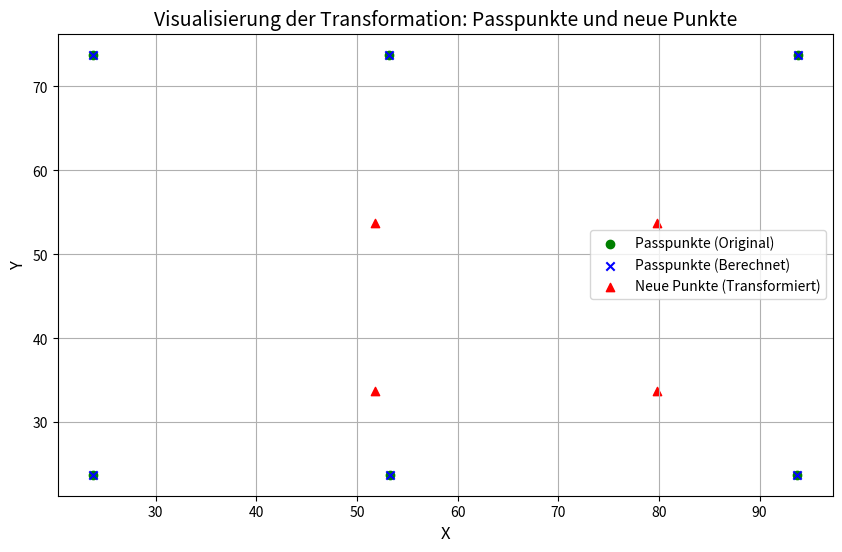

Write the Python code that produced this figure.
import numpy as np
import pandas as pd
from scipy.optimize import least_squares
import matplotlib.pyplot as plt

# Daten aus der Aufgabe
identische_punkte = {
    "Nr": [1, 2, 3, 4, 5, 6],
    "y": [4.247, 42.723, 89.875, 68.523, 23.485, 79.199],
    "x": [15.045, 66.376, 57.860, 2.136, 40.710, 29.998],
    "Y": [23.781, 23.766, 73.782, 73.770, 23.779, 73.770],
    "X": [23.771, 93.759, 93.771, 23.761, 53.269, 53.164],
    "sY": [0.005, 0.005, 0.005, 0.005, 0.010, 0.010],
    "sX": [0.005, 0.005, 0.005, 0.005, 0.010, 0.010],
}

neue_punkte = {
    "Nr": [11, 12, 13, 14],
    "y": [33.688, 46.624, 66.482, 56.052],
    "x": [37.464, 56.662, 53.011, 33.187],
}

# Konvertierung in DataFrames
ident_df = pd.DataFrame(identische_punkte)
neu_df = pd.DataFrame(neue_punkte)

# Funktion zur Berechnung der Residuen (Ausgleichsrechnung)
def residuals(params, y, x, Y, X):
    a1, a2, a3, b1, b2, b3, c1, c2 = params
    denom = c1 * y + c2 * x + 1
    X_calc = (a1 * y + a2 * x + a3) / denom
    Y_calc = (b1 * y + b2 * x + b3) / denom
    return np.hstack(((X_calc - X), (Y_calc - Y)))

# Funktion zur Transformation der Punkte
def transform_points(y, x, params):
    a1, a2, a3, b1, b2, b3, c1, c2 = params
    denom = c1 * y + c2 * x + 1
    X_trans = (a1 * y + a2 * x + a3) / denom
    Y_trans = (b1 * y + b2 * x + b3) / denom
    return X_trans, Y_trans

# Initiale Schätzung der Parameter
initial_params = np.zeros(8)

# Input-Daten für die Ausgleichung
y_vals = ident_df["y"].values
x_vals = ident_df["x"].values
Y_vals = ident_df["Y"].values
X_vals = ident_df["X"].values

# Gewichtung basierend auf den Standardabweichungen
weights = 1 / np.hstack((ident_df["sX"].values, ident_df["sY"].values))

# Least-Squares-Ausgleichung
result = least_squares(residuals, initial_params, args=(y_vals, x_vals, Y_vals, X_vals), method='lm')

# Gewonnene Parameter
params = result.x

# Transformation der Passpunkte
ident_df["X_calc"], ident_df["Y_calc"] = transform_points(ident_df["y"], ident_df["x"], params)

# Residuenberechnung (v = Beobachtet - Berechnet)
ident_df["v_X"] = ident_df["X"] - ident_df["X_calc"]
ident_df["v_Y"] = ident_df["Y"] - ident_df["Y_calc"]

# Ausgabe der Residuen
print("Residuen der Passpunkte:")
print(ident_df[["Nr", "v_X", "v_Y"]])

# Transformation der neuen Punkte
neu_df["X"], neu_df["Y"] = transform_points(neu_df["y"], neu_df["x"], params)

# Visualisierung der Transformation
plt.figure(figsize=(10, 6))

# Passpunkte (Original) plotten
scatter_original = plt.scatter(ident_df["X"], ident_df["Y"], color="green", label="Passpunkte (Original)", marker="o")

# Passpunkte (Berechnet) plotten
scatter_calculated = plt.scatter(ident_df["X_calc"], ident_df["Y_calc"], color="blue", label="Passpunkte (Berechnet)", marker="x")

# Neue Punkte (Transformiert) plotten
scatter_new = plt.scatter(neu_df["X"], neu_df["Y"], color="red", label="Neue Punkte (Transformiert)", marker="^")

# Verbindungslinien zwischen Original und Berechnet für Passpunkte
for i in range(len(ident_df)):
    plt.plot([ident_df["X"].iloc[i], ident_df["X_calc"].iloc[i]],
             [ident_df["Y"].iloc[i], ident_df["Y_calc"].iloc[i]],
             linestyle="--", color="gray")

# Achsenbeschriftung und Titel
plt.xlabel("X", fontsize=12)
plt.ylabel("Y", fontsize=12)
plt.title("Visualisierung der Transformation: Passpunkte und neue Punkte", fontsize=14)

# Legende erstellen
plt.legend(handles=[scatter_original, scatter_calculated, scatter_new], loc="best")

# Gitter anzeigen
plt.grid()
plt.show()


# Ausgabe der transformierten neuen Punkte
print("Transformierte neue Punkte:")
print(neu_df)

